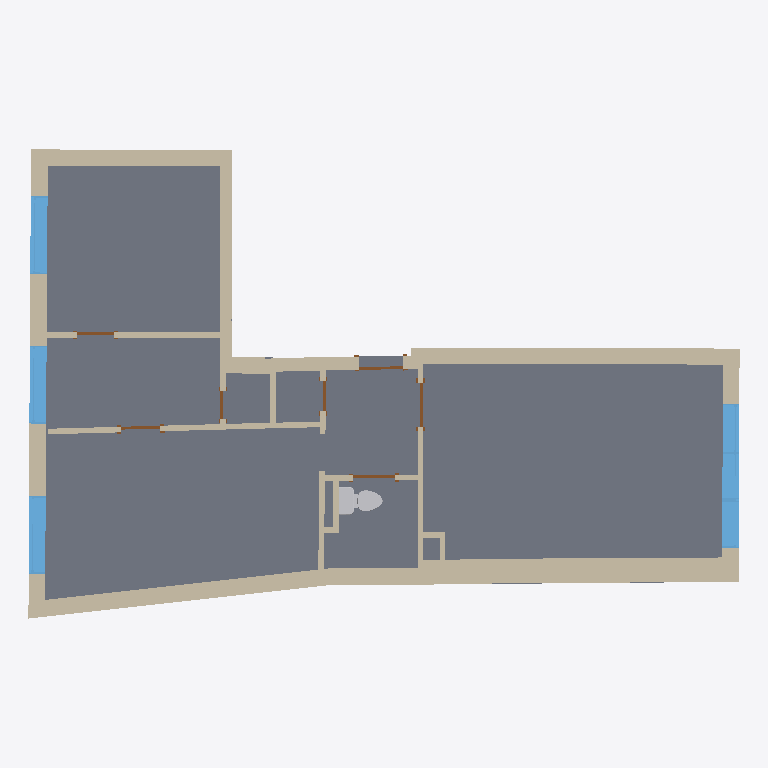
Plan cut of the same IFC building model at storey '1' (level 0.33 m, cut at 1.73 m), seen from above with north up, elements coloured by IFC class: 39 walls (beige), 7 doors (brown), 6 windows (light blue), 2 slabs (grey), 1 other element (light grey). Cut surfaces are drawn darker.
Extent 12.8 m × 8.4 m × 3.2 m (x, y, z). Storeys (5): -1 at -2.67 m; 1 at 0.33 m; 2 at 3.33 m; 3 at 6.33 m; 4 at 9.33 m. Elements (55): 39 IfcWall, 7 IfcDoor, 6 IfcWindow, 2 IfcSlab, 1 IfcFlowTerminal.

HEADER;
FILE_DESCRIPTION(('ViewDefinition [CoordinationView, QuantityTakeOffAddOnView]','RevitIdentifiers [ContentGUID: f0cb7fa9-8373-4068-81cf-5cd6e78c73db, VersionGUID: 2e12218f-0ab5-402c-b34d-3ac135a3a6b5, NumberOfSaves: 202]','CoordinateReference [CoordinateBase: Shared Coordinates]','ExchangeRequirement [Architecture]'),'2;1');
FILE_NAME('Sandakerveien-50.ifc','2026-09-11T10:07:52+01:00',(''),(''),'ODA SDAI 25.12','Autodesk - Revit 27.1.0.45 (ENU) - 27.1.0.45','');
FILE_SCHEMA(('IFC4X3'));
ENDSEC;
DATA;
#18=IFCPROJECT('3mot_fWtD0Q87FNDOOSumh',#6,'Q326091580',$,$,'Sandakerveien 50B','Project Status',(#13),#12097);
#44=IFCSITE('3mot_fWtD0Q87FNDOOSumf',#6,'Default',$,$,#43,$,$,.ELEMENT.,(42,21,31,181945),(-71,-3,-24,-263305),0.0,$,$);
#21=IFCBUILDING('3mot_fWtD0Q87FNDOOSumg',#6,'',$,$,#20,$,'',.ELEMENT.,$,$,$);
#25=IFCBUILDINGSTOREY('0egXZYVej5GRcA0W_$ewrl',#6,'-1',$,$,#24,$,'-1',.ELEMENT.,-3000.0);
#28=IFCBUILDINGSTOREY('0AOVyMliz5pBSZEG_8l1wa',#6,'1',$,$,#27,$,'1',.ELEMENT.,0.0);
#32=IFCBUILDINGSTOREY('0egXZYVej5GRcA0W_$ewmM',#6,'2',$,$,#31,$,'2',.ELEMENT.,3000.0);
#36=IFCBUILDINGSTOREY('0egXZYVej5GRcA0W_$ewn6',#6,'3',$,$,#35,$,'3',.ELEMENT.,6000.0);
#40=IFCBUILDINGSTOREY('0egXZYVej5GRcA0W_$ewos',#6,'4',$,$,#39,$,'4',.ELEMENT.,9000.0);
#2983=IFCSLAB('1ZbzvERVP2EPsD9m_40C2K',#6,'Floor:250:849962',$,$,#2957,#2982,'849962',.FLOOR.);
#825=IFCWALL('3$Na_1Pi1D4gOO1Cka60t_',#6,'Basic Wall:440:846202',$,$,#809,#813,'846202',.NOTDEFINED.);
#655=IFCWALL('3$Na_1Pi1D4gOO1Cka60s1',#6,'Basic Wall:300:846085',$,$,#638,#642,'846085',.NOTDEFINED.);
#11605=IFCSLAB('0k4Y6F2hL0BBDDEi4rhrzj',#6,'Floor:Kjokkenbenk:850392',$,$,#11588,#11604,'850392',.FLOOR.);
#945=IFCWALL('3$Na_1Pi1D4gOO1Cka60q9',#6,'Basic Wall:300:846221',$,$,#930,#934,'846221',.NOTDEFINED.);
#1406=IFCWALL('3$Na_1Pi1D4gOO1Cka60ru',#6,'Basic Wall:300:846332',$,$,#1391,#1395,'846332',.NOTDEFINED.);
#737=IFCWALL('3$Na_1Pi1D4gOO1Cka60sL',#6,'Basic Wall:440:846097',$,$,#720,#724,'846097',.NOTDEFINED.);
#695=IFCWALL('3$Na_1Pi1D4gOO1Cka60sF',#6,'Basic Wall:300:846091',$,$,#680,#684,'846091',.NOTDEFINED.);
#613=IFCWALL('3$Na_1Pi1D4gOO1Cka60nx',#6,'Basic Wall:300:846079',$,$,#597,#601,'846079',.NOTDEFINED.);
#2434=IFCWINDOW('1ZbzvERVP2EPsD9m_40DMd',#6,'R_Window:1400x1600:847129',$,$,#11830,#2429,'847129',1599.9999999999943,1399.9999999999993,.WINDOW.,.NOTDEFINED.,$);
#2377=IFCWINDOW('1ZbzvERVP2EPsD9m_40DMg',#6,'R_Window:1400x1600:847124',$,$,#11874,#2372,'847124',1599.9999999999943,1399.9999999999998,.WINDOW.,.NOTDEFINED.,$);
#2407=IFCWINDOW('1ZbzvERVP2EPsD9m_40DMf',#6,'R_Window:1400x1600:847127',$,$,#11852,#2402,'847127',1599.9999999999943,1400.0,.WINDOW.,.NOTDEFINED.,$);
#866=IFCWALL('3$Na_1Pi1D4gOO1Cka60q4',#6,'Basic Wall:300:846208',$,$,#850,#854,'846208',.NOTDEFINED.);
#1574=IFCWALL('1ZbzvERVP2EPsD9m_40DCo',#6,'Basic Wall:100:846732',$,$,#1557,#1561,'846732',.NOTDEFINED.);
#11576=IFCFLOWTERMINAL('1ZbzvERVP2EPsD9m_40C6a',#6,'R_Toilet-Domestic-3D:M_Toilet-Domestic-3D:850202',$,$,#11575,#11569,'850202');
#1366=IFCWALL('3$Na_1Pi1D4gOO1Cka60rn',#6,'Basic Wall:210:846325',$,$,#1350,#1354,'846325',.NOTDEFINED.);
#531=IFCWALL('3$Na_1Pi1D4gOO1Cka60nt',#6,'Basic Wall:300:846067',$,$,#515,#519,'846067',.NOTDEFINED.);
#1532=IFCWALL('1ZbzvERVP2EPsD9m_40D9l',#6,'Basic Wall:100:846545',$,$,#1516,#1520,'846545',.NOTDEFINED.);
#2582=IFCWINDOW('1ZbzvERVP2EPsD9m_40DM7',#6,'R_Window:900 x 1000:847161',$,$,#11940,#2577,'847161',1299.9999999999973,900.0000000000007,.WINDOW.,.NOTDEFINED.,$);
#2525=IFCWINDOW('1ZbzvERVP2EPsD9m_40DMT',#6,'R_Window:900 x 1000:847139',$,$,#11896,#2520,'847139',1299.9999999999973,900.0000000000007,.WINDOW.,.NOTDEFINED.,$);
#1033=IFCWALL('3$Na_1Pi1D4gOO1Cka60qT',#6,'Basic Wall:240:846233',$,$,#1016,#1020,'846233',.NOTDEFINED.);
#2555=IFCWINDOW('1ZbzvERVP2EPsD9m_40DM9',#6,'R_Window:900 x 1000:847159',$,$,#11918,#2550,'847159',1299.9999999999973,900.000000000001,.WINDOW.,.NOTDEFINED.,$);
#906=IFCWALL('3$Na_1Pi1D4gOO1Cka60q3',#6,'Basic Wall:300:846215',$,$,#891,#895,'846215',.NOTDEFINED.);
#1740=IFCWALL('1ZbzvERVP2EPsD9m_40DJ4',#6,'Basic Wall:100:846970',$,$,#1721,#1725,'846970',.NOTDEFINED.);
#572=IFCWALL('3$Na_1Pi1D4gOO1Cka60nz',#6,'Basic Wall:300:846073',$,$,#556,#560,'846073',.NOTDEFINED.);
#479=IFCWALL('3$Na_1Pi1D4gOO1Cka60nf',#6,'Basic Wall:300:846061',$,$,#460,#465,'846061',.NOTDEFINED.);
#2779=IFCWALL('1ZbzvERVP2EPsD9m_40DS6',#6,'Basic Wall:100:847800',$,$,#2760,#2764,'847800',.NOTDEFINED.);
#1119=IFCWALL('3$Na_1Pi1D4gOO1Cka60rK',#6,'Basic Wall:300:846288',$,$,#1103,#1107,'846288',.NOTDEFINED.);
#1078=IFCWALL('3$Na_1Pi1D4gOO1Cka60qR',#6,'Basic Wall:240:846239',$,$,#1062,#1066,'846239',.NOTDEFINED.);
#1246=IFCWALL('3$Na_1Pi1D4gOO1Cka60rd',#6,'Basic Wall:210:846307',$,$,#1231,#1235,'846307',.NOTDEFINED.);
#1618=IFCWALL('1ZbzvERVP2EPsD9m_40DC7',#6,'Basic Wall:100:846777',$,$,#1599,#1603,'846777',.NOTDEFINED.);
#1325=IFCWALL('3$Na_1Pi1D4gOO1Cka60rh',#6,'Basic Wall:210:846319',$,$,#1310,#1314,'846319',.NOTDEFINED.);
#784=IFCWALL('3$Na_1Pi1D4gOO1Cka60ts',#6,'Basic Wall:300:846194',$,$,#765,#769,'846194',.NOTDEFINED.);
#1446=IFCWALL('3$Na_1Pi1D4gOO1Cka60w7',#6,'Basic Wall:300:846339',$,$,#1430,#1434,'846339',.NOTDEFINED.);
#1206=IFCWALL('3$Na_1Pi1D4gOO1Cka60rP',#6,'Basic Wall:210:846301',$,$,#1189,#1193,'846301',.NOTDEFINED.);
#1285=IFCWALL('3$Na_1Pi1D4gOO1Cka60rj',#6,'Basic Wall:210:846313',$,$,#1270,#1274,'846313',.NOTDEFINED.);
#2619=IFCWALL('1ZbzvERVP2EPsD9m_40DNj',#6,'Basic Wall:100:847187',$,$,#2604,#2608,'847187',.NOTDEFINED.);
#1160=IFCWALL('3$Na_1Pi1D4gOO1Cka60rI',#6,'Basic Wall:210:846294',$,$,#1144,#1148,'846294',.NOTDEFINED.);
#1782=IFCWALL('1ZbzvERVP2EPsD9m_40DHp',#6,'Basic Wall:100:847053',$,$,#1765,#1769,'847053',.NOTDEFINED.);
#2858=IFCWALL('1ZbzvERVP2EPsD9m_40CkS',#6,'Basic Wall:100:848674',$,$,#2843,#2847,'848674',.NOTDEFINED.);
#987=IFCWALL('3$Na_1Pi1D4gOO1Cka60qN',#6,'Basic Wall:220:846227',$,$,#969,#973,'846227',.NOTDEFINED.);
#2037=IFCDOOR('1ZbzvERVP2EPsD9m_40DH7',#6,'M_Single-Flush:800:847097',$,$,#12051,#2033,'847097',2059.9999999999995,800.0,.DOOR.,$,$);
#2270=IFCDOOR('1ZbzvERVP2EPsD9m_40DMq',#6,'M_Single-Flush:800:847114',$,$,#11963,#2265,'847114',2059.9999999999995,799.9999999999991,.DOOR.,$,$);
#2115=IFCDOOR('1ZbzvERVP2EPsD9m_40DH0',#6,'M_Single-Flush:750:847102',$,$,#12073,#2110,'847102',2059.9999999999995,750.0000000000002,.DOOR.,$,$);
#1960=IFCDOOR('1ZbzvERVP2EPsD9m_40DHE',#6,'M_Single-Flush:700:847088',$,$,#12007,#1955,'847088',2049.9999999999995,700.0000000000002,.DOOR.,$,$);
#2658=IFCWALL('1ZbzvERVP2EPsD9m_40DKM',#6,'Basic Wall:100:847272',$,$,#2643,#2647,'847272',.NOTDEFINED.);
#2895=IFCWALL('1ZbzvERVP2EPsD9m_40Csr',#6,'Basic Wall:100:849163',$,$,#2882,#2886,'849163',.NOTDEFINED.);
#1657=IFCWALL('1ZbzvERVP2EPsD9m_40DDY',#6,'Basic Wall:100:846812',$,$,#1642,#1646,'846812',.NOTDEFINED.);
#1874=IFCDOOR('1ZbzvERVP2EPsD9m_40DHO',#6,'M_Single-Flush:650:847078',$,$,#11985,#1870,'847078',2119.9999999999995,650.0,.DOOR.,$,$);
#2934=IFCWALL('1ZbzvERVP2EPsD9m_40CsG',#6,'Basic Wall:100:849198',$,$,#2919,#2923,'849198',.NOTDEFINED.);
#2192=IFCDOOR('1ZbzvERVP2EPsD9m_40DMx',#6,'M_Single-Flush:550:847109',$,$,#12029,#2188,'847109',2119.9999999999995,550.0000000000006,.DOOR.,$,$);
#2734=IFCDOOR('1ZbzvERVP2EPsD9m_40DQg',#6,'M_Single-Flush:500:847380',$,$,#12095,#2730,'847380',2119.9999999999995,500.00000000000057,.DOOR.,$,$);
#2819=IFCWALL('1ZbzvERVP2EPsD9m_40Cf2',#6,'Basic Wall:100:848636',$,$,#2803,#2807,'848636',.NOTDEFINED.);
#1487=IFCWALL('3$Na_1Pi1D4gOO1Cka60wI',#6,'Basic Wall:100:846358',$,$,#1470,#1474,'846358',.NOTDEFINED.);
#1697=IFCWALL('1ZbzvERVP2EPsD9m_40DI5',#6,'Basic Wall:100:846907',$,$,#1682,#1686,'846907',.NOTDEFINED.);
ENDSEC;
